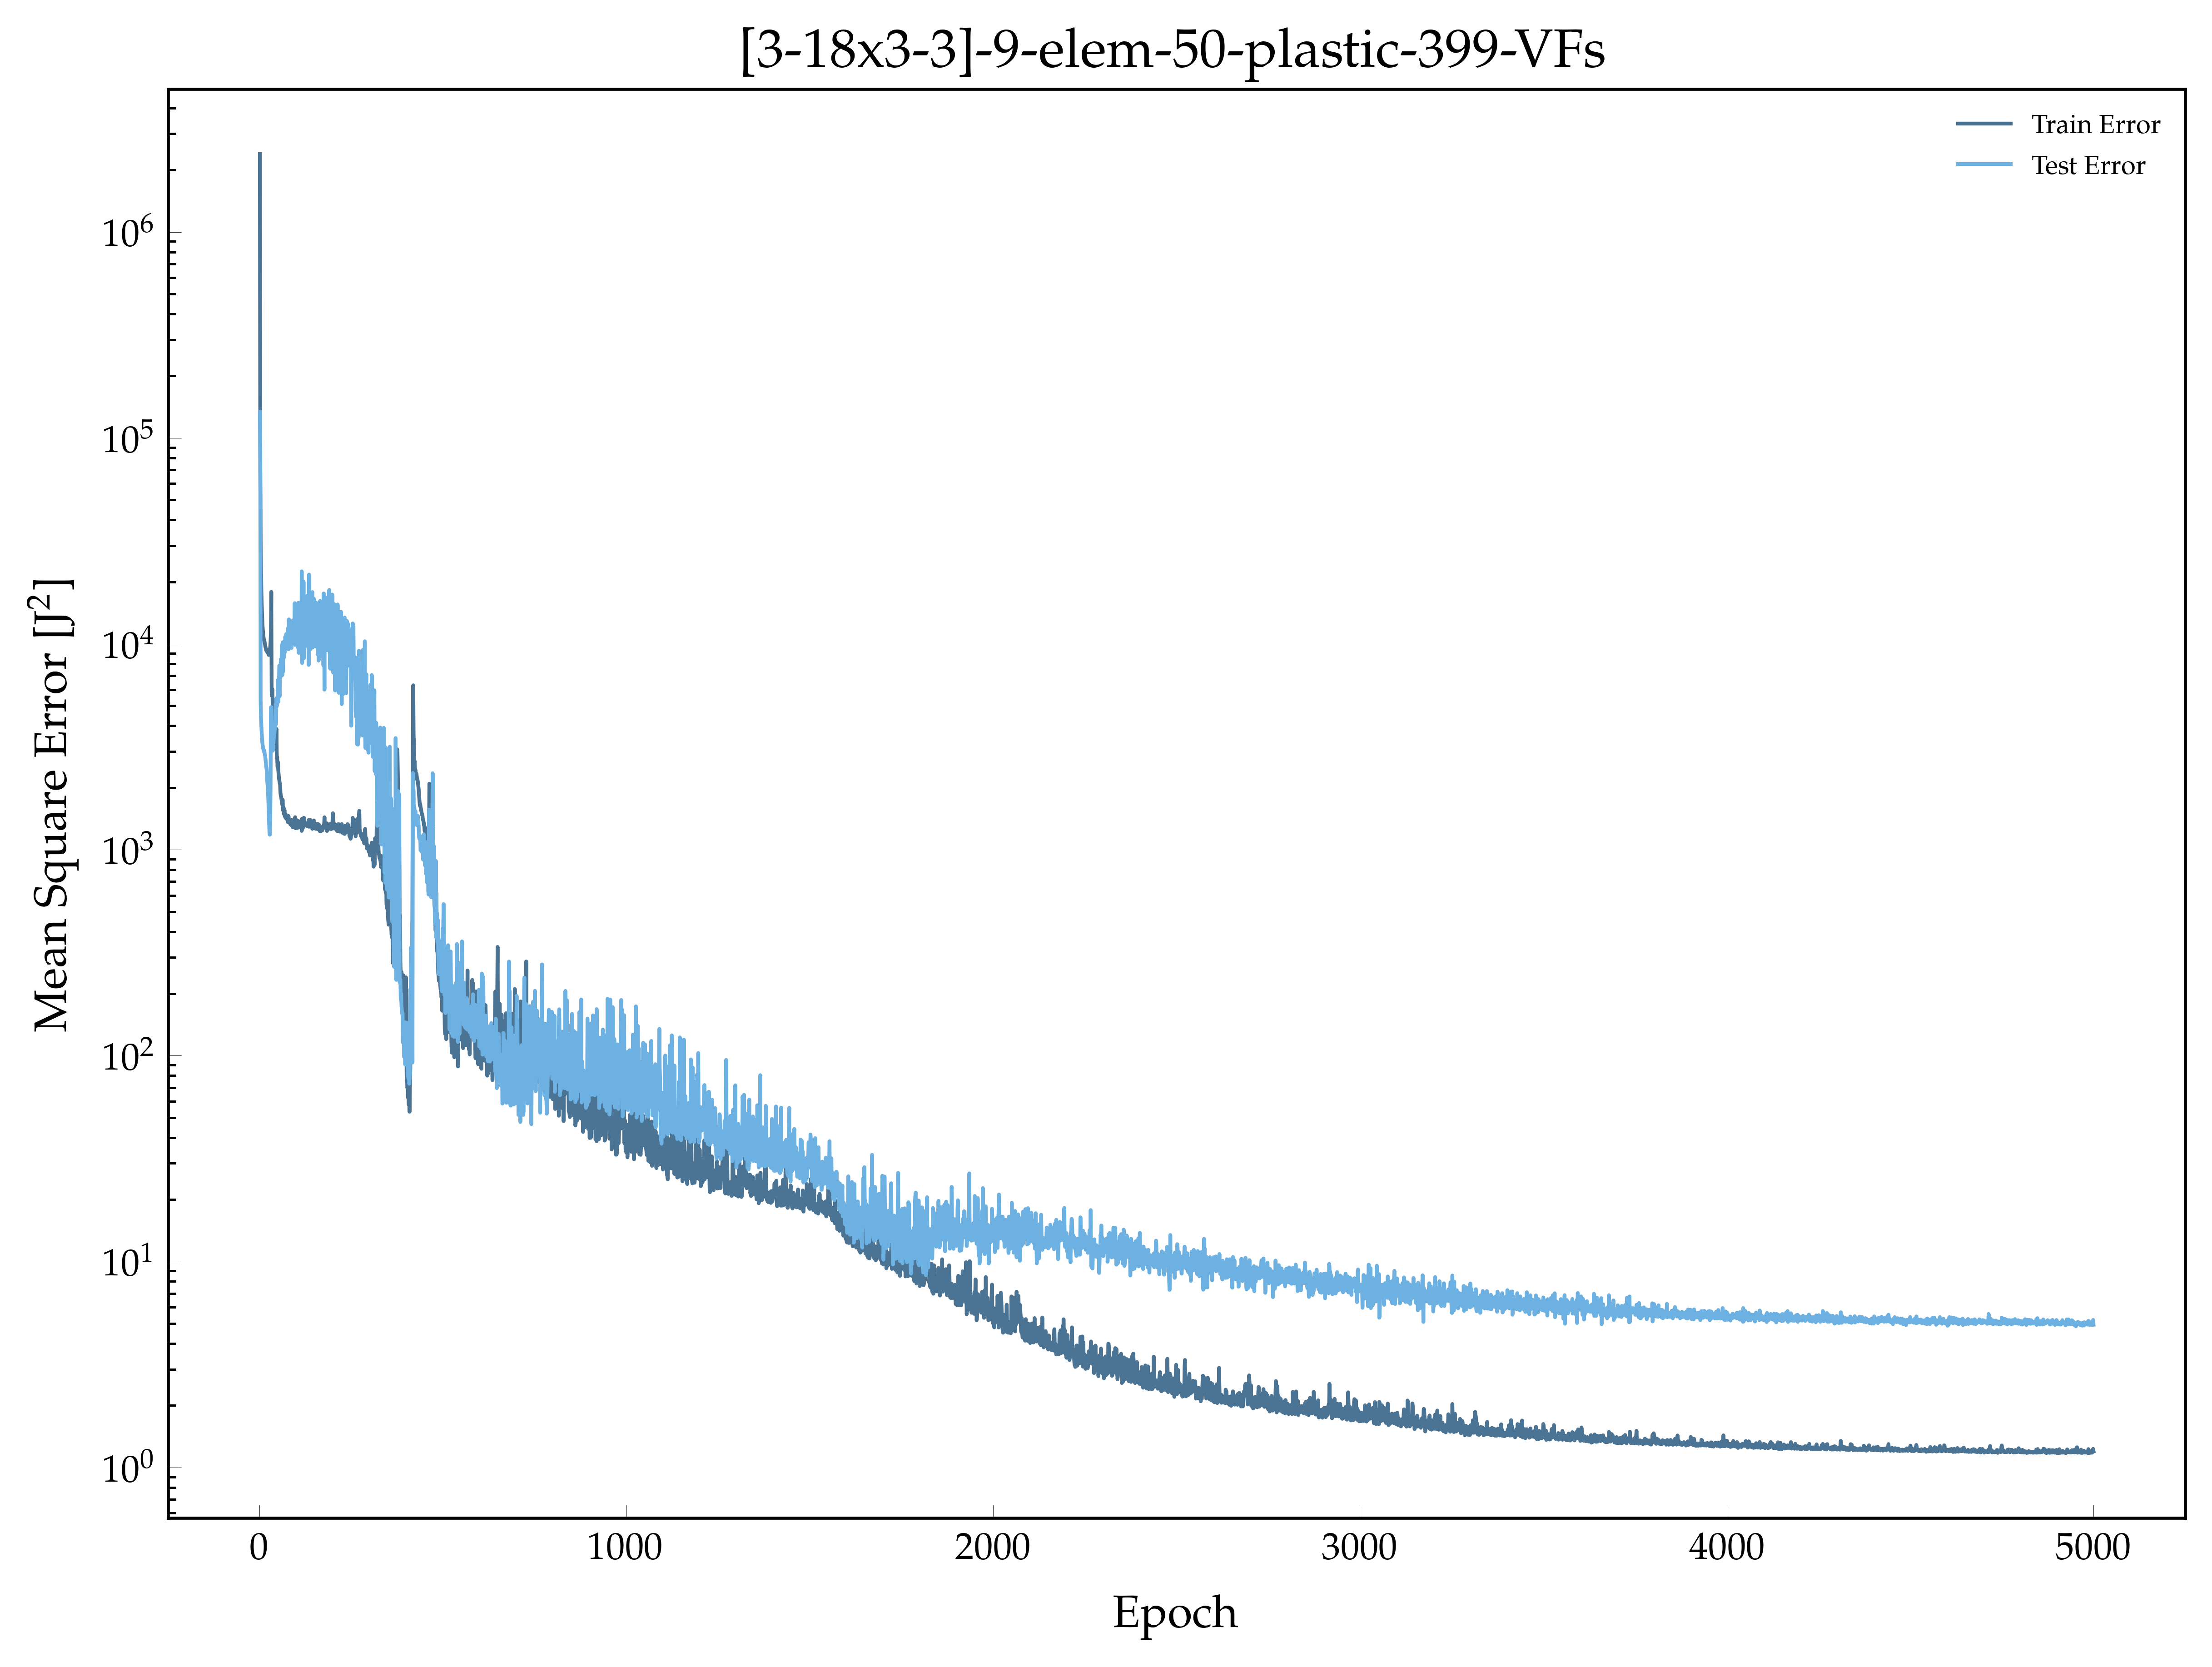

Data behind this chart, as committed beside it:
, epoch, loss, val_loss
0, 1.0, 2390604, 133260
1, 2.0, 70009, 74799
2, 3.0, 31838, 5145
3, 4.0, 24173, 4388
4, 5.0, 17825, 3978
5, 6.0, 15374, 3670
6, 7.0, 13657, 3424
7, 8.0, 12471, 3268
8, 9.0, 11659, 3174
9, 10.0, 11136, 3098
10, 11.0, 10735, 3043
11, 12.0, 10439, 2985
12, 13.0, 10355, 3038
13, 14.0, 10112, 2922
14, 15.0, 9905, 2867
15, 16.0, 9685, 2779
16, 17.0, 9470, 2669
17, 18.0, 9303, 2552
18, 19.0, 9311, 2476
19, 20.0, 9348, 2375
20, 21.0, 9124, 2156
21, 22.0, 9042, 2044
22, 23.0, 9144, 1896
23, 24.0, 8977, 1739
24, 25.0, 8835, 1517
25, 26.0, 8901, 1351
26, 27.0, 8924, 1220
27, 28.0, 9275, 1183
28, 29.0, 9589, 1335
29, 30.0, 10150, 2014
30, 31.0, 11383, 4912
31, 32.0, 17854, 4925
32, 33.0, 5899, 3832
33, 34.0, 5593, 3203
34, 35.0, 6019, 3270
35, 36.0, 4894, 3024
36, 37.0, 4805, 3387
37, 38.0, 3973, 3302
38, 39.0, 4266, 3571
39, 40.0, 3972, 3520
40, 41.0, 3465, 3776
41, 42.0, 3390, 3884
42, 43.0, 3281, 4104
43, 44.0, 3272, 5092
44, 45.0, 3069, 4068
45, 46.0, 3862, 5446
46, 47.0, 2861, 4978
47, 48.0, 2819, 5300
48, 49.0, 2540, 5166
49, 50.0, 2669, 6666
50, 51.0, 2443, 5225
51, 52.0, 2334, 5554
52, 53.0, 2218, 6549
53, 54.0, 2167, 7839
54, 55.0, 2108, 5580
55, 56.0, 2078, 7660
56, 57.0, 1889, 6877
57, 58.0, 1823, 8394
58, 59.0, 1813, 7934
59, 60.0, 1742, 8234
... 4,940 more rows
